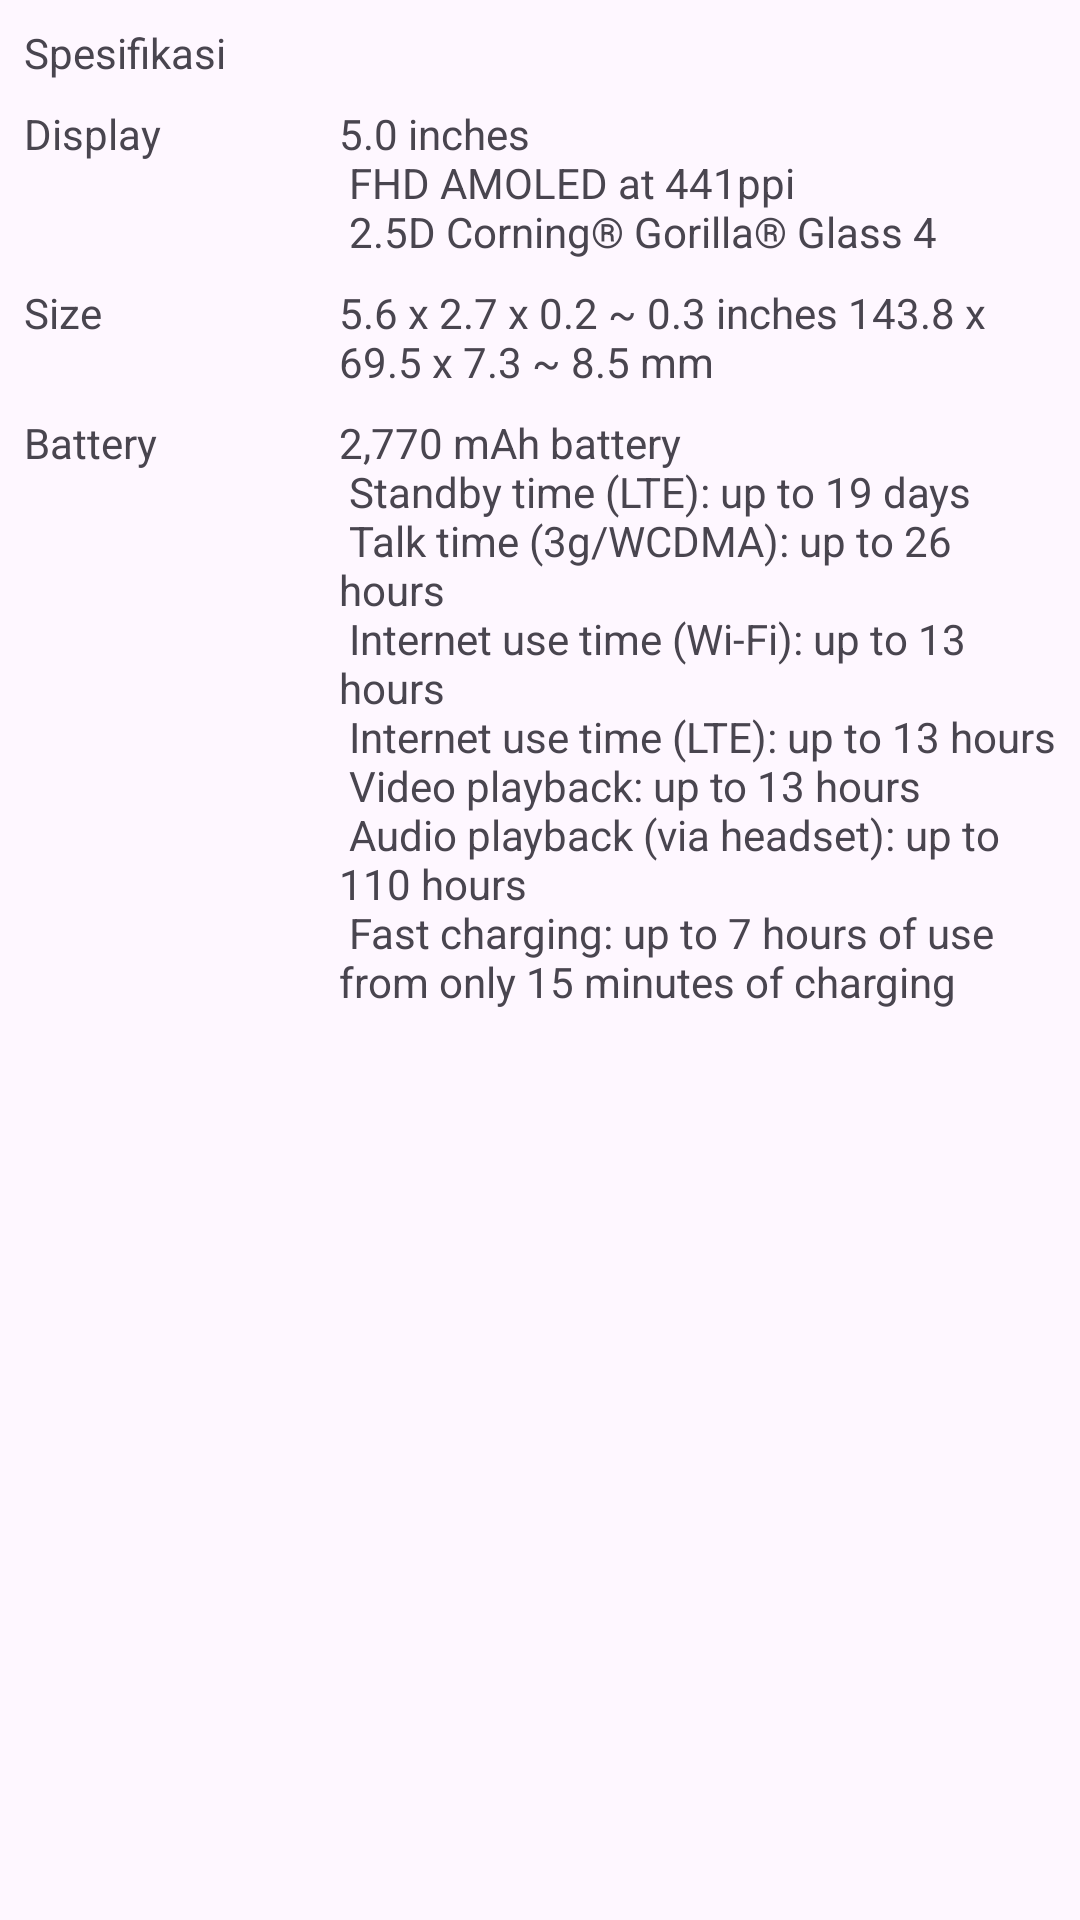

Layout XML and referenced resources for this Android screen:
<!-- AndroidManifest.xml: application theme Theme.DicodingAndroidPemula -->
<!-- res/layout/layout_specification.xml -->
<?xml version="1.0" encoding="utf-8"?>
<androidx.constraintlayout.widget.ConstraintLayout xmlns:android="http://schemas.android.com/apk/res/android"
    xmlns:app="http://schemas.android.com/apk/res-auto"
    xmlns:tools="http://schemas.android.com/tools"
    android:layout_width="match_parent"
    android:layout_height="wrap_content">

    <TextView
        android:id="@+id/text_specification"
        android:layout_width="wrap_content"
        android:layout_height="0dp"
        android:layout_marginStart="8dp"
        android:layout_marginTop="8dp"
        android:text="@string/specification"
        app:layout_constraintStart_toStartOf="parent"
        app:layout_constraintTop_toTopOf="parent" />

    <TextView
        android:id="@+id/text_spec_display_title"
        android:layout_width="58dp"
        android:layout_height="wrap_content"
        android:layout_marginStart="8dp"
        android:layout_marginTop="8dp"
        android:text="@string/display"
        app:layout_constraintStart_toStartOf="parent"
        app:layout_constraintTop_toBottomOf="@+id/text_specification" />

    <TextView
        android:id="@+id/text_spec_display"
        android:layout_width="0dp"
        android:layout_height="wrap_content"
        android:layout_marginStart="8dp"
        android:layout_marginTop="8dp"
        android:text="@string/content_specs_display"
        app:layout_constraintEnd_toEndOf="parent"
        app:layout_constraintStart_toStartOf="@+id/guideline"
        app:layout_constraintTop_toBottomOf="@+id/text_specification" />

    <TextView
        android:id="@+id/text_spec_size_title"
        android:layout_width="0dp"
        android:layout_height="wrap_content"
        android:layout_marginStart="8dp"
        android:layout_marginTop="8dp"
        android:text="@string/size"
        app:layout_constraintStart_toStartOf="parent"
        app:layout_constraintTop_toBottomOf="@+id/text_spec_display" />

    <TextView
        android:id="@+id/text_spec_size"
        android:layout_width="0dp"
        android:layout_height="wrap_content"
        android:layout_marginStart="8dp"
        android:layout_marginTop="8dp"
        android:layout_marginEnd="8dp"
        android:text="@string/content_specs_size"
        app:layout_constraintEnd_toEndOf="parent"
        app:layout_constraintStart_toStartOf="@+id/guideline"
        app:layout_constraintTop_toBottomOf="@+id/text_spec_display" />

    <TextView
        android:id="@+id/text_battery_title"
        android:layout_width="0dp"
        android:layout_height="wrap_content"
        android:layout_marginStart="8dp"
        android:layout_marginTop="8dp"
        android:text="@string/battery"
        app:layout_constraintStart_toStartOf="parent"
        app:layout_constraintTop_toBottomOf="@+id/text_spec_size" />

    <TextView
        android:id="@+id/text_battery"
        android:layout_width="0dp"
        android:layout_height="wrap_content"
        android:layout_marginStart="8dp"
        android:layout_marginTop="8dp"
        android:layout_marginEnd="8dp"
        android:text="@string/content_specs_battery"
        app:layout_constraintEnd_toEndOf="parent"
        app:layout_constraintStart_toStartOf="@+id/guideline"
        app:layout_constraintTop_toBottomOf="@+id/text_spec_size" />

    <androidx.constraintlayout.widget.Guideline
        android:id="@+id/guideline"
        android:layout_width="wrap_content"
        android:layout_height="wrap_content"
        android:orientation="vertical"
        app:layout_constraintGuide_begin="105dp" />

</androidx.constraintlayout.widget.ConstraintLayout>
<!-- resources referenced by this layout -->
<resources>
  <string name="battery">Battery</string>
  <string name="content_specs_battery">2,770 mAh battery\n
          Standby time (LTE): up to 19 days\n
          Talk time (3g/WCDMA): up to 26 hours\n
          Internet use time (Wi-Fi): up to 13 hours\n
          Internet use time (LTE): up to 13 hours\n
          Video playback: up to 13 hours\n
          Audio playback (via headset): up to 110 hours\n
          Fast charging: up to 7 hours of use from only 15 minutes of charging</string>
  <string name="content_specs_display">5.0 inches\n
          FHD AMOLED at 441ppi\n
          2.5D Corning® Gorilla® Glass 4</string>
  <string name="content_specs_size">5.6 x 2.7 x 0.2 ~ 0.3 inches 143.8 x 69.5 x 7.3 ~ 8.5 mm</string>
  <string name="display">Display</string>
  <string name="size">Size</string>
  <string name="specification">Spesifikasi</string>
  <style name="Theme.DicodingAndroidPemula" parent="Base.Theme.DicodingAndroidPemula" />
  <style name="Base.Theme.DicodingAndroidPemula" parent="Theme.Material3.DayNight.NoActionBar">
          
          
      </style>
</resources>
